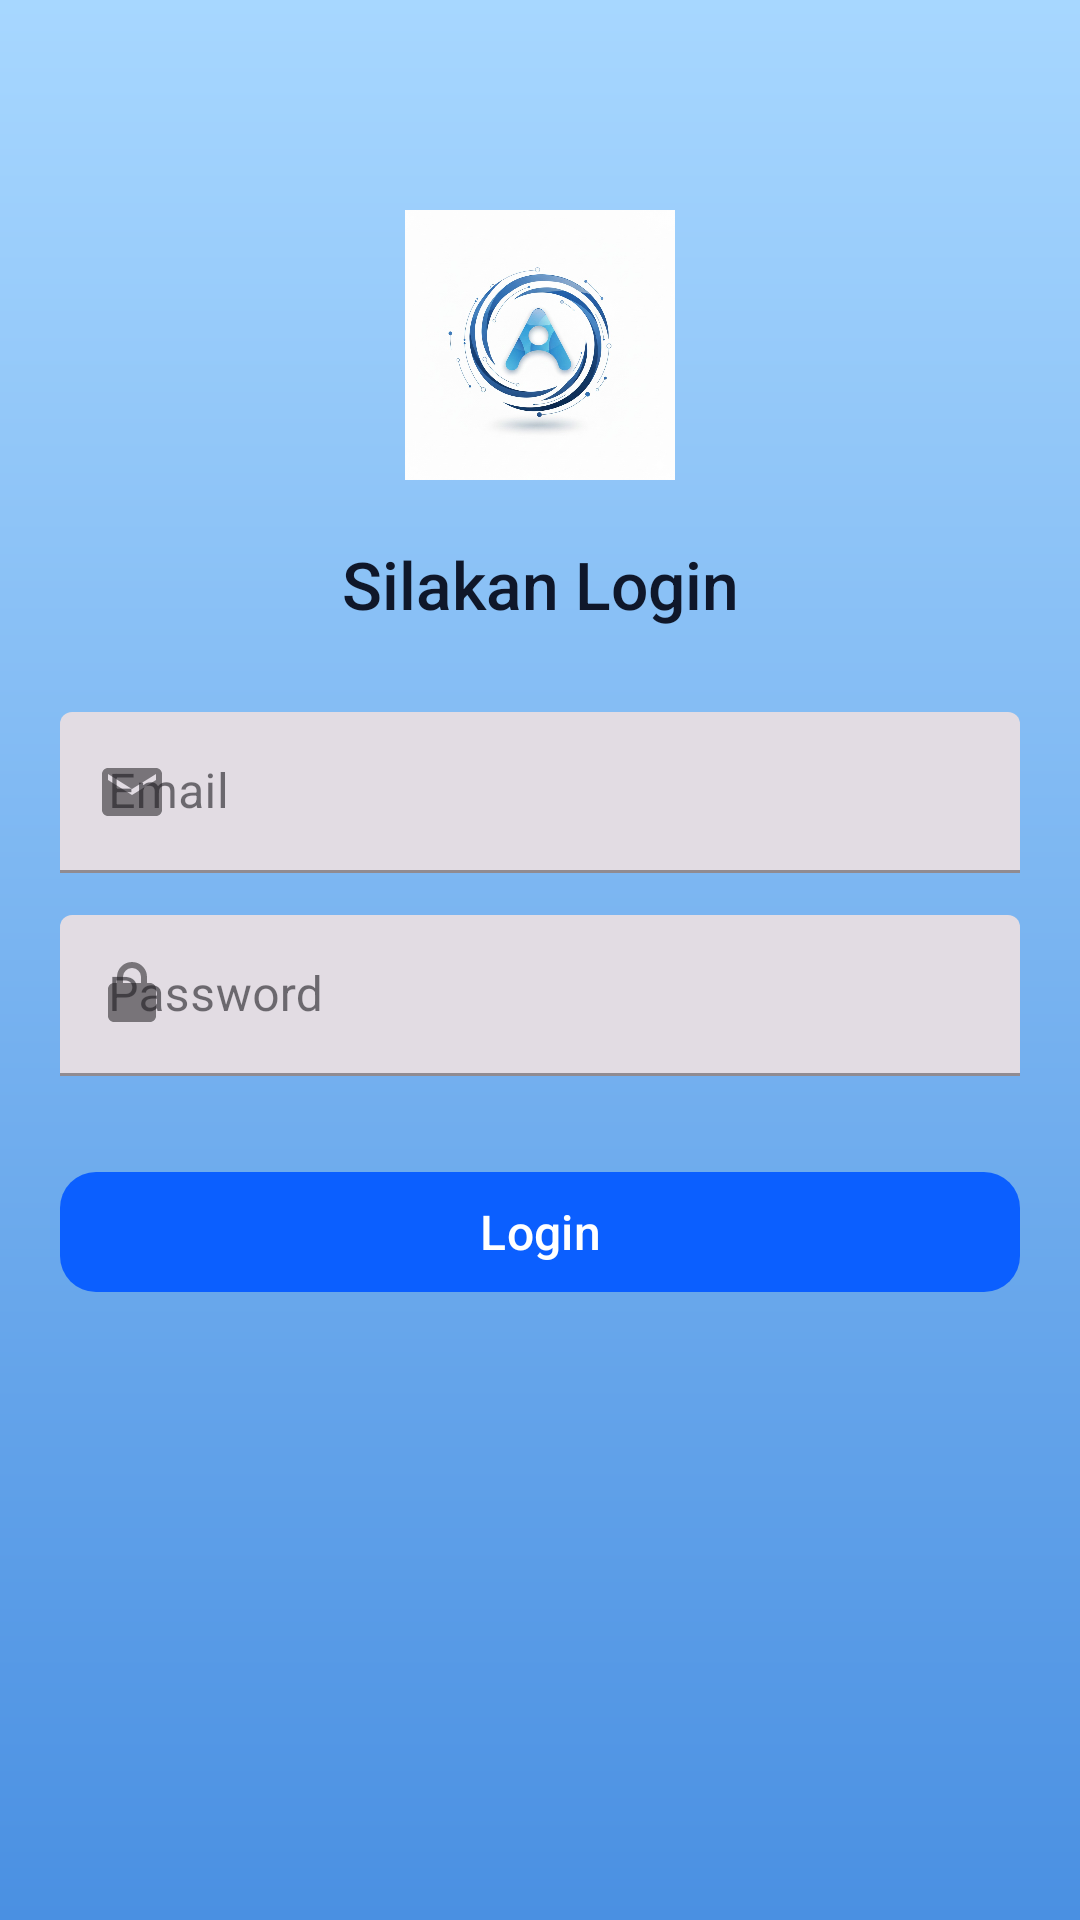

Here is an Android app screen rendered from its layout file. Give the layout XML and the strings, colors and styles it references.
<!-- AndroidManifest.xml: application theme Theme.Absensiqr -->
<!-- res/layout/activity_login.xml -->
<?xml version="1.0" encoding="utf-8"?>
<androidx.constraintlayout.widget.ConstraintLayout
    xmlns:android="http://schemas.android.com/apk/res/android"
    xmlns:app="http://schemas.android.com/apk/res-auto"
    xmlns:tools="http://schemas.android.com/tools"
    android:layout_width="match_parent"
    android:layout_height="match_parent"
    android:paddingStart="20dp"
    android:paddingEnd="20dp"
    android:background="@drawable/bg_start"
    tools:context=".LoginActivity">

    
    <ImageView
        android:id="@+id/ivLogo"
        android:layout_width="90dp"
        android:layout_height="90dp"
        android:src="@drawable/logo"
        android:contentDescription="@string/app_name"
        android:scaleType="centerCrop"
        app:layout_constraintTop_toTopOf="parent"
        android:layout_marginTop="70dp"
        app:layout_constraintStart_toStartOf="parent"
        app:layout_constraintEnd_toEndOf="parent"/>

    
    <TextView
        android:id="@+id/textWelcome"
        android:layout_width="0dp"
        android:layout_height="wrap_content"
        android:text="Silakan Login"
        android:textSize="22sp"
        android:fontFamily="sans-serif-medium"
        android:textColor="@color/text_primary"
        android:gravity="center"
        app:layout_constraintTop_toBottomOf="@id/ivLogo"
        app:layout_constraintStart_toStartOf="parent"
        app:layout_constraintEnd_toEndOf="parent"
        android:layout_marginTop="20dp" />

    
    <LinearLayout
        android:id="@+id/llInputs"
        android:layout_width="0dp"
        android:layout_height="wrap_content"
        android:orientation="vertical"
        app:layout_constraintTop_toBottomOf="@id/textWelcome"
        app:layout_constraintStart_toStartOf="parent"
        app:layout_constraintEnd_toEndOf="parent"
        android:layout_marginTop="28dp">

        <com.google.android.material.textfield.TextInputLayout
            android:layout_width="match_parent"
            android:layout_height="wrap_content"
            android:hint="Email"
            style="@style/Widget.MaterialComponents.TextInputLayout.FilledBox.Dense"
            app:startIconDrawable="@drawable/ic_email">

            <com.google.android.material.textfield.TextInputEditText
                android:id="@+id/etEmail"
                android:layout_width="match_parent"
                android:layout_height="wrap_content"
                android:inputType="textEmailAddress"/>
        </com.google.android.material.textfield.TextInputLayout>

        <com.google.android.material.textfield.TextInputLayout
            android:layout_width="match_parent"
            android:layout_height="wrap_content"
            android:hint="Password"
            style="@style/Widget.MaterialComponents.TextInputLayout.FilledBox.Dense"
            android:layout_marginTop="14dp"
            app:startIconDrawable="@drawable/ic_lock">

            <com.google.android.material.textfield.TextInputEditText
                android:id="@+id/etPassword"
                android:layout_width="match_parent"
                android:layout_height="wrap_content"
                android:inputType="textPassword"/>
        </com.google.android.material.textfield.TextInputLayout>
    </LinearLayout>

    
    <com.google.android.material.button.MaterialButton
        android:id="@+id/btnLogin"
        android:layout_width="0dp"
        android:layout_height="48dp"
        android:text="Login"
        android:textAllCaps="false"
        android:textSize="16sp"
        android:fontFamily="sans-serif-medium"
        app:cornerRadius="12dp"
        app:backgroundTint="@color/primary"
        app:layout_constraintTop_toBottomOf="@id/llInputs"
        app:layout_constraintStart_toStartOf="parent"
        app:layout_constraintEnd_toEndOf="parent"
        android:layout_marginTop="28dp"/>

</androidx.constraintlayout.widget.ConstraintLayout>
<!-- resources referenced by this layout -->
<resources>
  <color name="primary">#0B5FFF</color>
  <color name="text_primary">#0F172A</color>
  <!-- drawable bg_start (drawable) -->
  <?xml version="1.0" encoding="utf-8"?>
  <shape xmlns:android="http://schemas.android.com/apk/res/android"
      android:shape="rectangle">
  
      <gradient
          android:angle="270"
          android:startColor="#A7D7FF"
          android:endColor="#4A90E2"
          android:type="linear" />
  
  </shape>
  <!-- drawable ic_email (drawable) -->
  <vector xmlns:android="http://schemas.android.com/apk/res/android"
      android:width="24dp"
      android:height="24dp"
      android:viewportWidth="24"
      android:viewportHeight="24">
      <path
          android:fillColor="#1976D2"
          android:pathData="M20,4H4c-1.1,0 -2,0.9 -2,2v12c0,1.1 0.9,2 2,2h16c1.1,0 2,-0.9 2,-2V6c0,-1.1 -0.9,-2 -2,-2zM20,8l-8,5 -8,-5V6l8,5 8,-5v2z"/>
  </vector>
  <!-- drawable ic_lock (drawable) -->
  <vector xmlns:android="http://schemas.android.com/apk/res/android"
      android:width="24dp"
      android:height="24dp"
      android:viewportWidth="24"
      android:viewportHeight="24">
      <path
          android:fillColor="#1976D2"
          android:pathData="M12,17a2,2 0 1,0 0,-4 2,2 0 0,0 0,4zm6,-9h-1V6a5,5 0 0,0 -10,0v2H6c-1.1,0 -2,0.9 -2,2v9c0,1.1 0.9,2 2,2h12c1.1,0 2,-0.9 2,-2v-9c0,-1.1 -0.9,-2 -2,-2zm-3,0H9V6a3,3 0 0,1 6,0v2z"/>
  </vector>
  <!-- drawable logo: jpeg bitmap (drawable, 93113 bytes) -->
  <string name="app_name">absensiqr</string>
  <style name="Theme.Absensiqr" parent="Base.Theme.Absensiqr" />
  <style name="Base.Theme.Absensiqr" parent="Theme.Material3.DayNight.NoActionBar">
          
          
      </style>
</resources>
